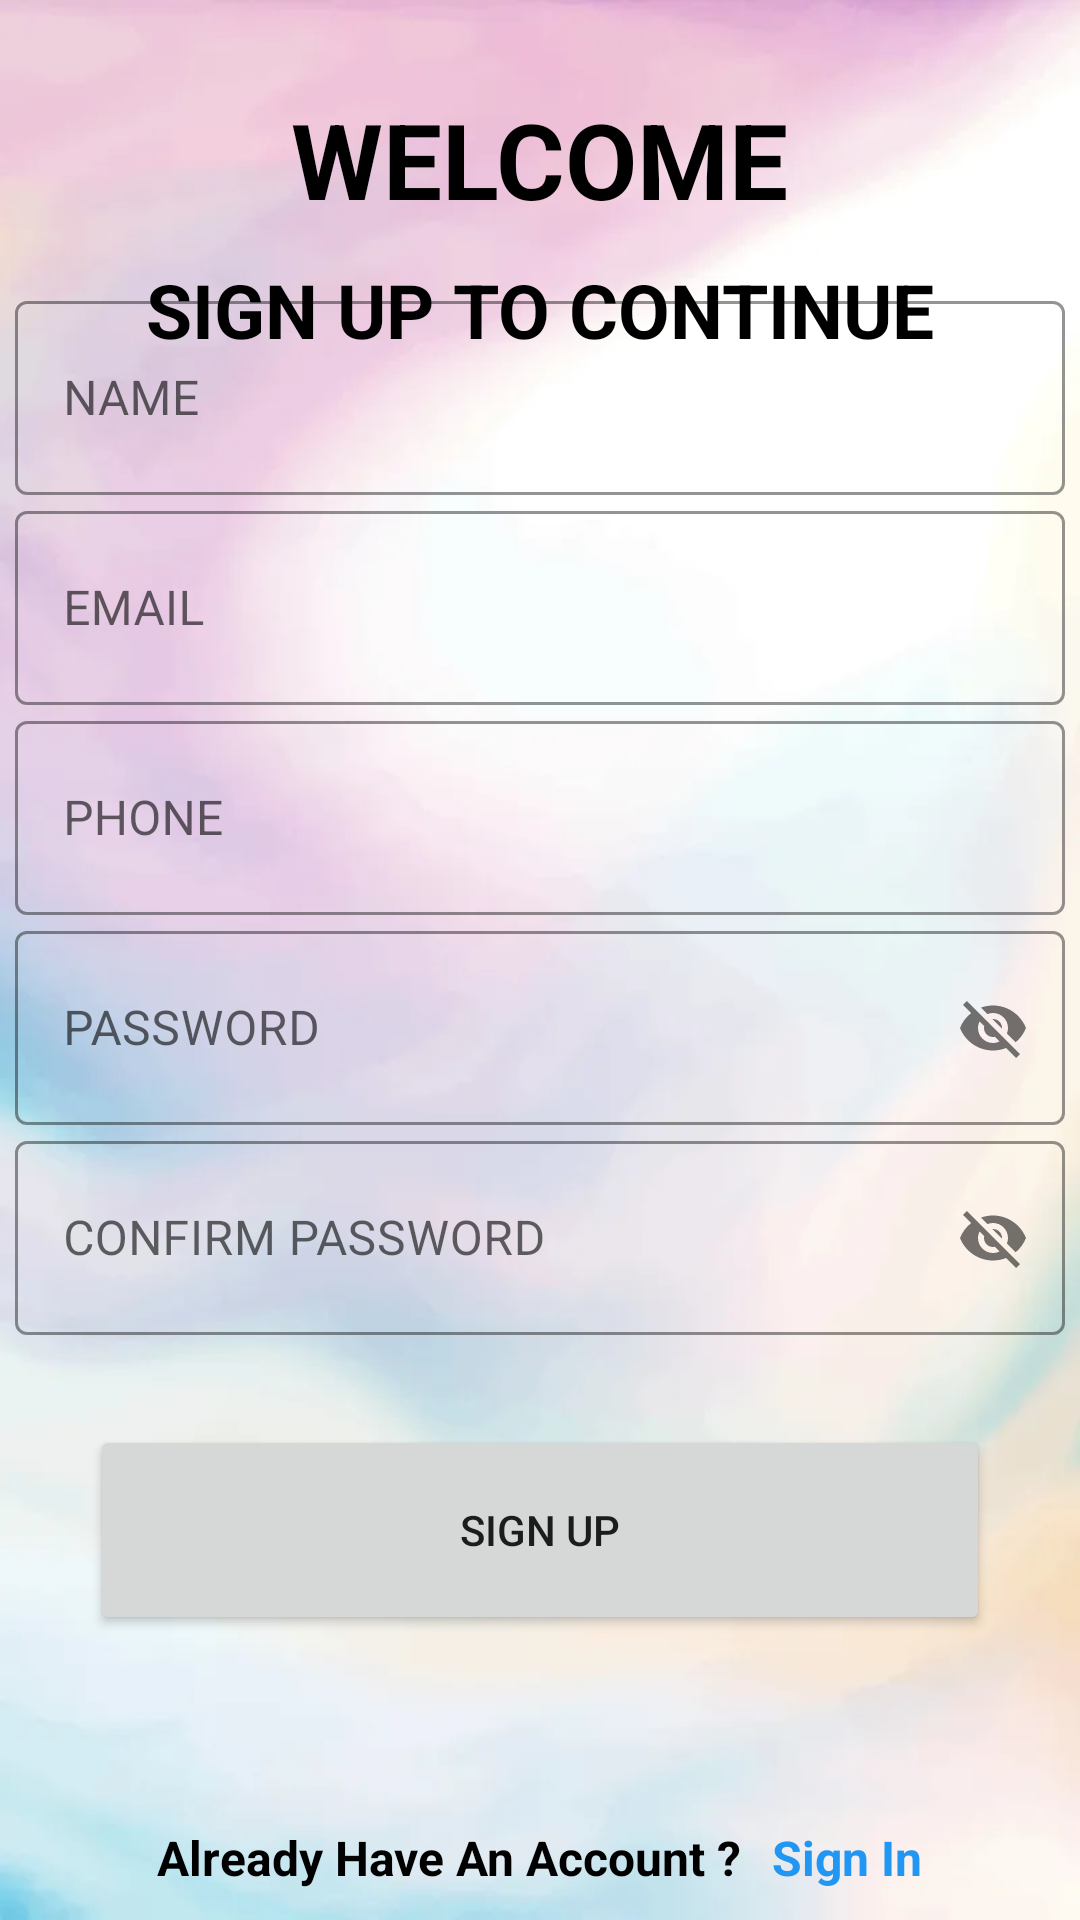

Here is an Android app screen rendered from its layout file. Give the layout XML and the strings, colors and styles it references.
<!-- AndroidManifest.xml: application theme Theme.LostnFound -->
<!-- res/layout/activity_sign_up.xml -->
<?xml version="1.0" encoding="utf-8"?>
<RelativeLayout xmlns:android="http://schemas.android.com/apk/res/android"
    xmlns:app="http://schemas.android.com/apk/res-auto"
    xmlns:tools="http://schemas.android.com/tools"
    android:layout_width="match_parent"
    android:layout_height="match_parent"
    android:background="@drawable/bg14"
    tools:context=".SignUpActivity">
    <ProgressBar
        android:id="@+id/signupProgressbar"
        android:layout_width="50sp"
        android:layout_height="50sp"
        android:layout_centerInParent="true"
        android:theme="@style/MyProgressBar"
        android:visibility="gone"/>


    <LinearLayout
        android:layout_width="match_parent"
        android:layout_height="150sp"
        android:orientation="vertical"
        android:gravity="center"
        android:id="@+id/WelcomeAndSignUpLayout">

        <TextView
            android:layout_width="wrap_content"
            android:layout_height="wrap_content"
            android:text="@string/welcome"
            android:textColor="@color/black"
            android:textSize="35sp"
            android:textStyle="bold"
            android:layout_gravity="center_horizontal"
            android:layout_marginBottom="10sp"
            android:id="@+id/SignUpWelcome"/>

        <TextView
            android:layout_width="wrap_content"
            android:layout_height="wrap_content"
            android:layout_gravity="center_horizontal"
            android:text="@string/sign_up_to_continue"
            android:textColor="@color/black"
            android:textSize="25sp"
            android:textStyle="bold"
            android:id="@+id/SignUpStatment"/>



    </LinearLayout>


    <LinearLayout
        android:layout_width="match_parent"
        android:layout_height="match_parent"
        android:gravity="center"
        android:orientation="vertical">


        
        <com.google.android.material.textfield.TextInputLayout
            style="@style/Widget.MaterialComponents.TextInputLayout.OutlinedBox"
            android:layout_width="350sp"
            android:layout_height="70sp"
            app:boxStrokeColor="@color/black"
            android:id="@+id/signup_name_layout">

            <com.google.android.material.textfield.TextInputEditText
                android:layout_width="match_parent"
                android:layout_height="match_parent"
                android:hint="@string/name"
                android:textColor="@color/black"
                android:id="@+id/signup_name_textinput"/>

        </com.google.android.material.textfield.TextInputLayout>


        

        <com.google.android.material.textfield.TextInputLayout
            style="@style/Widget.MaterialComponents.TextInputLayout.OutlinedBox"
            android:layout_width="350sp"
            android:layout_height="70sp"
            app:boxStrokeColor="@color/white"
            android:id="@+id/signup_email_layout">

            <com.google.android.material.textfield.TextInputEditText
                android:layout_width="match_parent"
                android:layout_height="match_parent"
                android:hint="@string/email"
                android:textColor="#404040"
                android:id="@+id/signup_email_textinput"/>

        </com.google.android.material.textfield.TextInputLayout>



        <com.google.android.material.textfield.TextInputLayout
            style="@style/Widget.MaterialComponents.TextInputLayout.OutlinedBox"
            android:layout_width="350sp"
            android:layout_height="70sp"
            app:boxStrokeColor="@color/white"
            android:id="@+id/signup_phone_layout">

            <com.google.android.material.textfield.TextInputEditText
                android:layout_width="match_parent"
                android:layout_height="match_parent"
                android:hint="@string/phone"
                android:textColor="#404040"
                android:id="@+id/signup_phone_textinput"/>

        </com.google.android.material.textfield.TextInputLayout>



        

        <com.google.android.material.textfield.TextInputLayout
            style="@style/Widget.MaterialComponents.TextInputLayout.OutlinedBox"
            android:layout_width="350sp"
            android:layout_height="70sp"
            app:passwordToggleEnabled="true"
            app:boxStrokeColor="@color/white"
            android:id="@+id/signup_pass_layout">

            <com.google.android.material.textfield.TextInputEditText
                android:layout_width="match_parent"
                android:layout_height="match_parent"
                android:hint="@string/password"
                android:textColor="#404040"
                android:id="@+id/signup_pass_textinput"/>

        </com.google.android.material.textfield.TextInputLayout>


        


        <com.google.android.material.textfield.TextInputLayout
            style="@style/Widget.MaterialComponents.TextInputLayout.OutlinedBox"
            android:layout_width="350sp"
            android:layout_height="70sp"
            app:passwordToggleEnabled="true"
            app:boxStrokeColor="@color/white"
            android:id="@+id/signup_cpass_layout">

            <com.google.android.material.textfield.TextInputEditText
                android:layout_width="match_parent"
                android:layout_height="match_parent"
                android:hint="@string/confirm_password"
                android:textColor="#404040"
                android:id="@+id/signup_cpass_textinput"/>

        </com.google.android.material.textfield.TextInputLayout>

        

        <Button
            android:id="@+id/SignUpButton"
            android:layout_width="300sp"
            android:layout_height="70sp"
            android:layout_marginTop="30sp"
            android:text="@string/sign_up"
            android:textAllCaps="false">

        </Button>


    </LinearLayout>

    <LinearLayout
        android:layout_width="match_parent"
        android:layout_height="wrap_content"
        android:orientation="horizontal"
        android:layout_alignParentBottom="true"
        android:gravity="center"
        android:layout_marginBottom="10dp">


        <TextView
            android:layout_width="wrap_content"
            android:layout_height="wrap_content"
            android:text="Already Have An Account ?"
            android:layout_gravity="center"
            android:textSize="16sp"
            android:textStyle="bold"
            android:textColor="@color/black"/>

        <TextView
            android:id="@+id/signup_signin"
            android:layout_width="wrap_content"
            android:layout_height="wrap_content"
            android:text="Sign In"
            android:layout_gravity="center"
            android:textColor="#2196F3"
            android:textStyle="bold"
            android:textSize="16sp"
            android:layout_marginStart="10dp"/>

    </LinearLayout>


</RelativeLayout>
<!-- resources referenced by this layout -->
<resources>
  <!-- drawable bg14: webp bitmap (drawable, 18048 bytes) -->
  <string name="confirm_password">CONFIRM PASSWORD</string>
  <string name="email">EMAIL</string>
  <string name="name">NAME</string>
  <string name="password">PASSWORD</string>
  <string name="phone">PHONE</string>
  <string name="sign_up">SIGN UP</string>
  <string name="sign_up_to_continue">SIGN UP TO CONTINUE</string>
  <string name="welcome">WELCOME</string>
  <style name="MyProgressBar">MyProgressBar</style>
  <style name="Theme.LostnFound" parent="Theme.MaterialComponents.DayNight.NoActionBar">
          
          <item name="colorPrimary">#3F51B5</item>
          <item name="colorPrimaryVariant">@color/purple_700</item>
          <item name="colorOnPrimary">@color/white</item>
          
          <item name="colorSecondary">@color/teal_200</item>
          <item name="colorSecondaryVariant">@color/teal_700</item>
          <item name="colorOnSecondary">@color/black</item>
          
          <item name="android:statusBarColor">?attr/colorPrimaryVariant</item>
          
      </style>
  <!-- not gathered from this repository: default colours our renderer supplied (Android Studio template values) -->
  <color name="purple_700">#FF3700B3</color>
  <color name="teal_200">#FF03DAC5</color>
  <color name="teal_700">#FF018786</color>
  <color name="black">#FF000000</color>
  <color name="white">#FFFFFFFF</color>
</resources>
